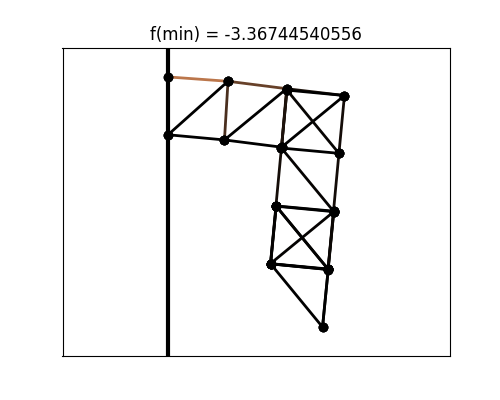

The table this chart was drawn from, first rows:
# x, y
0.000000000000000000e+00, 0.000000000000000000e+00
0.000000000000000000e+00, -1.000000000000000056e-01
1.036659508978351601e-01, -7.530542115574720245e-03
9.752512426185194760e-02, -1.089308441786688980e-01
2.050267890691072070e-01, -2.037129979196919752e-02
1.962268611103034355e-01, -1.214554777087398368e-01
3.049682142538016616e-01, -3.215557862292034441e-02
2.055318384365613371e-01, -2.274401095342340126e-02
2.954283270409806539e-01, -1.321198230429449505e-01
1.959527576708306462e-01, -1.229291294725383815e-01
2.860384033733065490e-01, -2.321121081034968614e-01
1.865419521639040401e-01, -2.229404663621459559e-01
2.766220714261427571e-01, -3.320951714772883423e-01
1.771229845378317347e-01, -3.227795870848506610e-01
2.864854211757040803e-01, -2.329856285585645559e-01
1.869829596580884490e-01, -2.235101513681546914e-01
2.768593277824451526e-01, -3.327680715315632920e-01
1.773514517621938014e-01, -3.231527044336054977e-01
2.670856022415950548e-01, -4.324759727661796616e-01
2.768699679592054874e-01, -3.330538260675933726e-01
